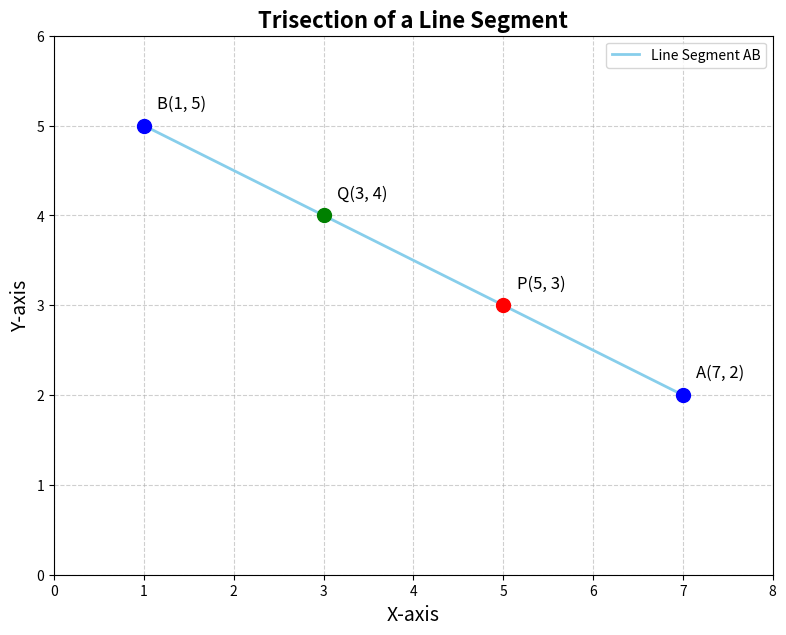

This figure's Python source:
import matplotlib.pyplot as plt
import numpy as np

A = (7, 2)

B = (1, 5)

P = (5, 3)
Q = (3, 4)

fig, ax = plt.subplots(figsize=(10, 7))

ax.plot([A[0], B[0]], [A[1], B[1]], color='skyblue', linestyle='-', linewidth=2, label='Line Segment AB')

points = {'A': A, 'B': B, 'P': P, 'Q': Q}
colors = {'A': 'blue', 'B': 'blue', 'P': 'red', 'Q': 'green'}

for name, (x, y) in points.items():
    ax.scatter(x, y, s=100, color=colors[name], zorder=5) 
    ax.text(x + 0.15, y + 0.15, f'{name}({x}, {y})', fontsize=12, verticalalignment='bottom')

ax.set_title('Trisection of a Line Segment', fontsize=16, fontweight='bold')
ax.set_xlabel('X-axis', fontsize=14)
ax.set_ylabel('Y-axis', fontsize=14)

ax.grid(True, linestyle='--', alpha=0.6)

ax.set_xlim(0, 8)
ax.set_ylim(0, 6)

ax.set_aspect('equal', adjustable='box')

ax.legend()

plt.savefig('trisection_plot.png')
plt.show()
